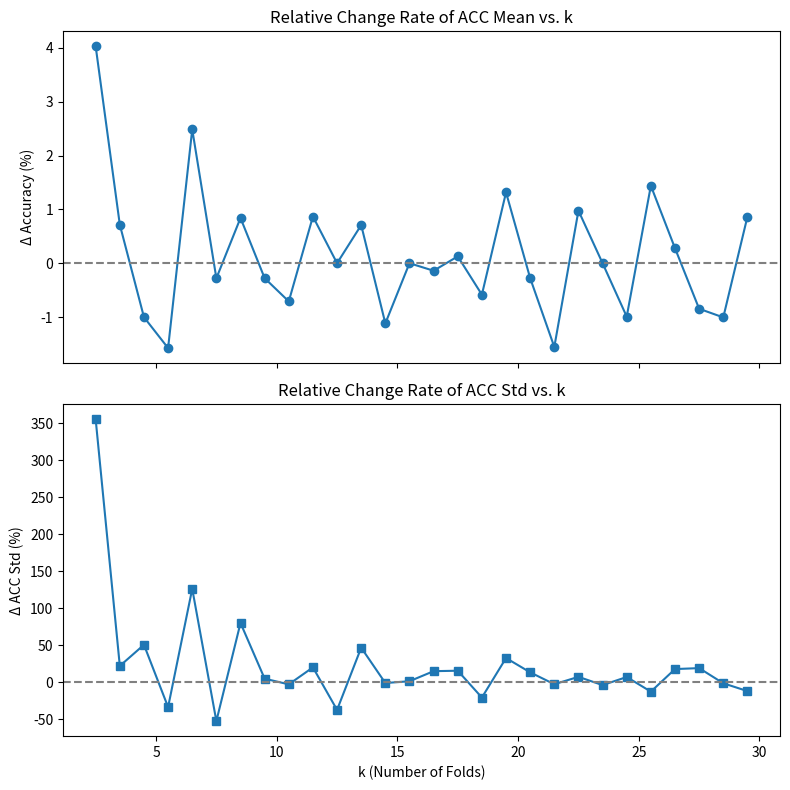

Generate this figure with matplotlib:
import re
import numpy as np
import matplotlib.pyplot as plt

# --- 1. Decision Tree k-fold 결과를 멀티라인 문자열로 붙여넣기 ---
raw = """
k=  2 → ACC=0.7520±0.0031, F1=0.6730±0.0165
k=  3 → ACC=0.7823±0.0141, F1=0.6949±0.0287
k=  4 → ACC=0.7879±0.0172, F1=0.7104±0.0319
k=  5 → ACC=0.7800±0.0259, F1=0.6978±0.0380
k=  6 → ACC=0.7677±0.0172, F1=0.6849±0.0322
k=  7 → ACC=0.7868±0.0389, F1=0.7098±0.0508
k=  8 → ACC=0.7846±0.0185, F1=0.7036±0.0315
k=  9 → ACC=0.7912±0.0333, F1=0.7111±0.0542
k= 10 → ACC=0.7890±0.0349, F1=0.7104±0.0542
k= 11 → ACC=0.7834±0.0339, F1=0.7021±0.0588
k= 12 → ACC=0.7902±0.0407, F1=0.7089±0.0623
k= 13 → ACC=0.7902±0.0255, F1=0.7056±0.0491
k= 14 → ACC=0.7958±0.0374, F1=0.7180±0.0620
k= 15 → ACC=0.7869±0.0370, F1=0.7061±0.0556
k= 16 → ACC=0.7869±0.0375, F1=0.7064±0.0600
k= 17 → ACC=0.7858±0.0431, F1=0.7045±0.0629
k= 18 → ACC=0.7868±0.0498, F1=0.7027±0.0743
k= 19 → ACC=0.7822±0.0395, F1=0.6996±0.0587
k= 20 → ACC=0.7925±0.0524, F1=0.7141±0.0732
k= 21 → ACC=0.7903±0.0594, F1=0.7085±0.0874
k= 22 → ACC=0.7780±0.0578, F1=0.6927±0.0791
k= 23 → ACC=0.7856±0.0620, F1=0.7014±0.0875
k= 24 → ACC=0.7856±0.0596, F1=0.7048±0.0786
k= 25 → ACC=0.7778±0.0638, F1=0.6932±0.0871
k= 26 → ACC=0.7890±0.0557, F1=0.7067±0.0736
k= 27 → ACC=0.7912±0.0656, F1=0.7125±0.0844
k= 28 → ACC=0.7845±0.0781, F1=0.7019±0.1058
k= 29 → ACC=0.7766±0.0770, F1=0.6947±0.0994
k= 30 → ACC=0.7833±0.0678, F1=0.6971±0.0967
"""

# --- 2. 정규표현식으로 k, acc_mean, acc_std 추출 ---
pattern = r"k\s*=\s*(\d+)\s*→\s*ACC\s*=\s*([0-9.]+)±([0-9.]+),"
ks, acc_means, acc_stds = [], [], []

for line in raw.strip().splitlines():
    m = re.search(pattern, line)
    if m:
        ks.append(int(m.group(1)))
        acc_means.append(float(m.group(2)))
        acc_stds.append(float(m.group(3)))

ks        = np.array(ks)
acc_means = np.array(acc_means)
acc_stds  = np.array(acc_stds)

# --- 3. 상대 변화율(%): successive differences ---
rel_delta_acc = np.diff(acc_means) / acc_means[:-1] * 100
rel_delta_std = np.diff(acc_stds)  / acc_stds[:-1]  * 100
k_mid         = (ks[:-1] + ks[1:]) / 2

# --- 4. 2D 변화율 시각화 ---
fig, (ax1, ax2) = plt.subplots(2, 1, figsize=(8, 8), sharex=True)

ax1.plot(k_mid, rel_delta_acc, marker='o', linestyle='-')
ax1.axhline(0, color='gray', linestyle='--')
ax1.set_ylabel('Δ Accuracy (%)')
ax1.set_title('Relative Change Rate of ACC Mean vs. k')

ax2.plot(k_mid, rel_delta_std, marker='s', linestyle='-')
ax2.axhline(0, color='gray', linestyle='--')
ax2.set_xlabel('k (Number of Folds)')
ax2.set_ylabel('Δ ACC Std (%)')
ax2.set_title('Relative Change Rate of ACC Std vs. k')

plt.tight_layout()
plt.show()
